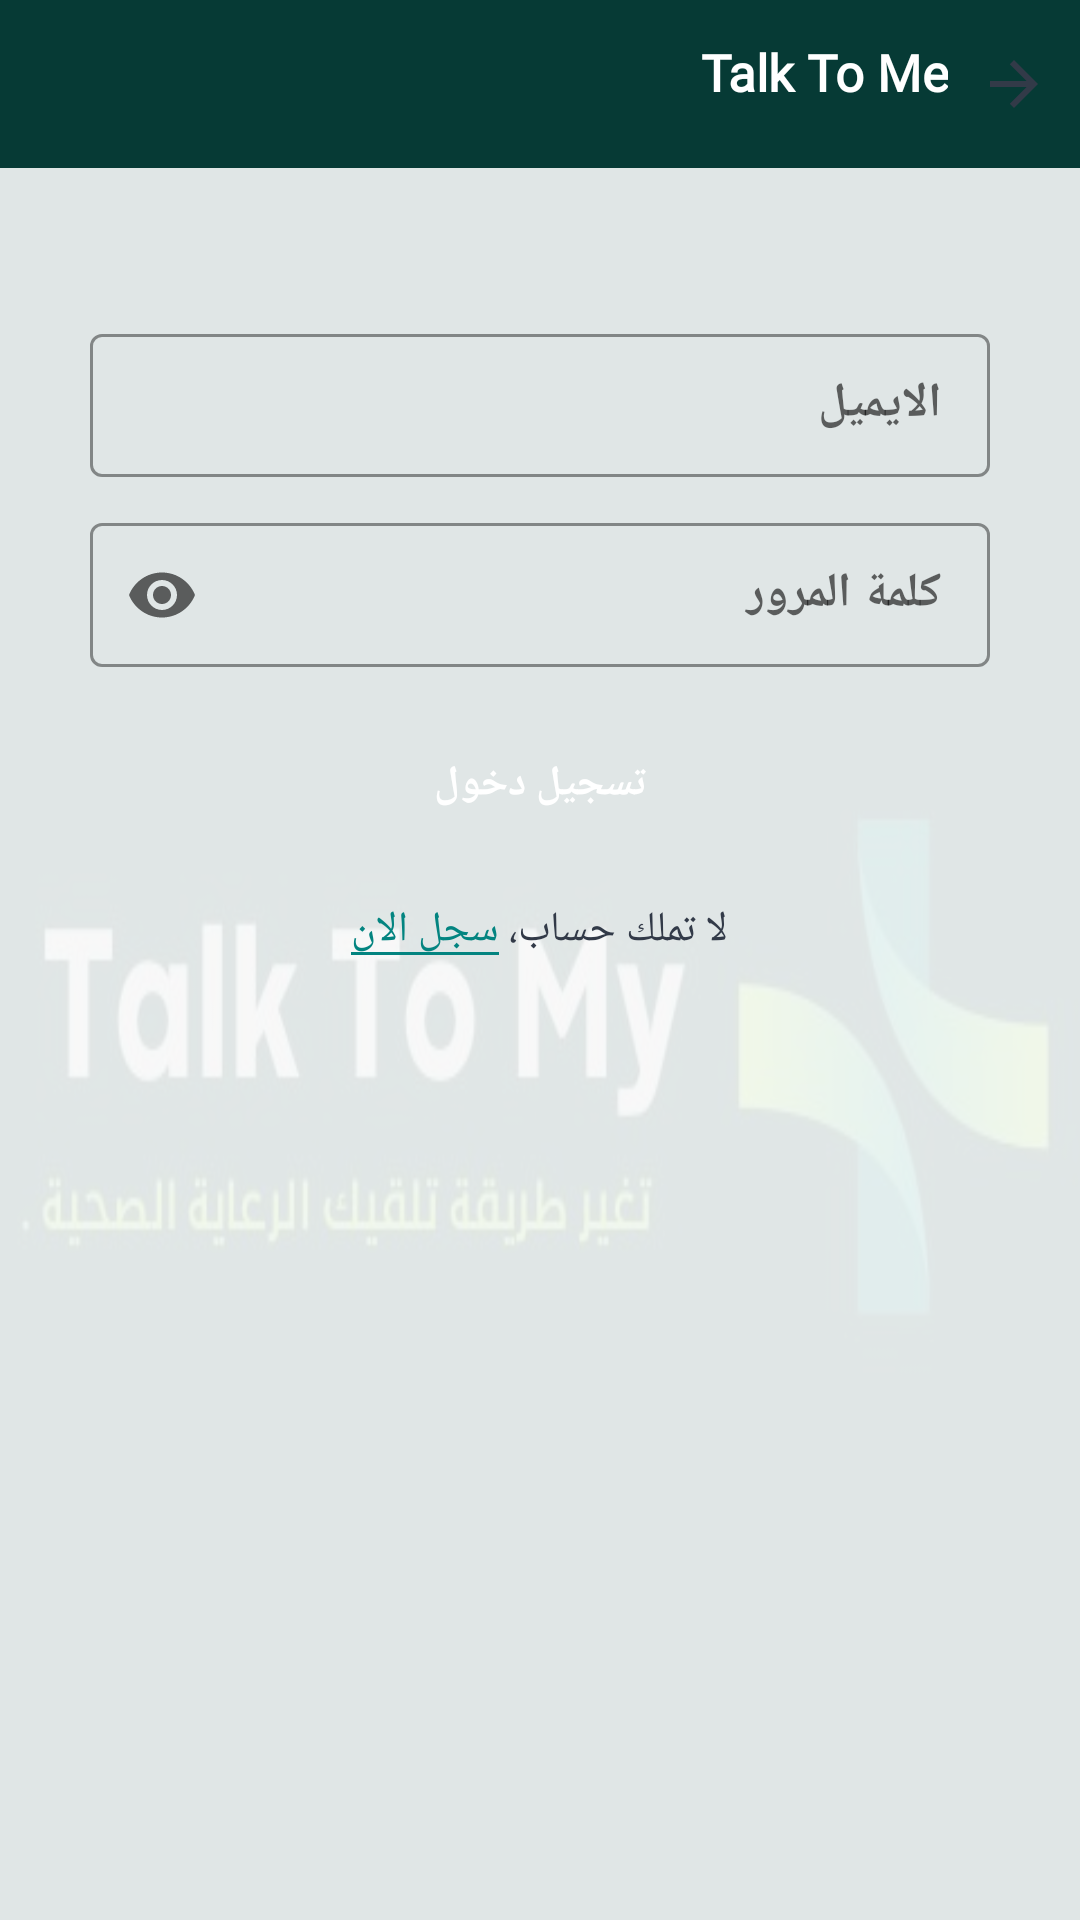

Android layout source for this screen:
<!-- AndroidManifest.xml: application theme AppTheme -->
<!-- res/layout/activity_login.xml -->
<?xml version="1.0" encoding="utf-8"?>
<RelativeLayout xmlns:android="http://schemas.android.com/apk/res/android"
    xmlns:app="http://schemas.android.com/apk/res-auto"
    xmlns:tools="http://schemas.android.com/tools"
    android:layout_width="match_parent"
    android:layout_height="match_parent"
    android:orientation="vertical"
    android:theme="@style/MaterialTheme"
    tools:context=".controller.activities.LoginActivity">

    <ImageView
        android:layout_width="match_parent"
        android:layout_height="match_parent"
        android:layout_centerInParent="true"
        android:alpha="@dimen/alpha"
        android:background="@drawable/logo"
        tools:ignore="ContentDescription" />

    <LinearLayout
        android:layout_width="match_parent"
        android:layout_height="match_parent"
        android:orientation="vertical">

        <include
            android:id="@+id/appbar"
            layout="@layout/content_app_bar_back"
            android:layout_width="match_parent"
            android:layout_height="wrap_content" />

        <androidx.core.widget.NestedScrollView
            android:layout_width="match_parent"
            android:layout_height="wrap_content">

            <LinearLayout
                android:layout_width="match_parent"
                android:layout_height="wrap_content"
                android:gravity="center_horizontal"
                android:orientation="vertical">

                <com.google.android.material.imageview.ShapeableImageView
                    android:layout_width="150dp"
                    android:layout_height="150dp"
                    android:layout_marginTop="60dp"
                    android:adjustViewBounds="true"
                    android:scaleType="centerCrop"
                    android:src="@drawable/logo"
                    android:visibility="gone"
                    app:shapeAppearanceOverlay="@style/circleImageView"
                    tools:ignore="ContentDescription" />

                <com.google.android.material.textfield.TextInputLayout
                    android:id="@+id/tv_email"
                    style="@style/Widget.MaterialComponents.TextInputLayout.OutlinedBox.Dense"
                    android:layout_width="match_parent"
                    android:layout_height="wrap_content"
                    android:layout_marginHorizontal="30dp"
                    android:layout_marginTop="50dp"
                    android:fontFamily="@font/font_regular"
                    android:hint="@string/email"
                    app:boxStrokeColor="@color/colorAccent"
                    app:hintAnimationEnabled="true"
                    app:hintEnabled="true"
                    app:hintTextColor="@color/colorAccent">

                    <com.google.android.material.textfield.TextInputEditText
                        android:id="@+id/et_email"
                        android:layout_width="match_parent"
                        android:layout_height="match_parent"
                        android:fontFamily="@font/font_regular"
                        android:inputType="textEmailAddress"
                        android:textAlignment="textStart"
                        android:textColor="@color/colorAccent"
                        android:textStyle="bold"
                        tools:ignore="RtlSymmetry" />

                </com.google.android.material.textfield.TextInputLayout>

                <com.google.android.material.textfield.TextInputLayout
                    android:id="@+id/tv_password"
                    style="@style/Widget.MaterialComponents.TextInputLayout.OutlinedBox.Dense"
                    android:layout_width="match_parent"
                    android:layout_height="wrap_content"
                    android:layout_marginHorizontal="30dp"
                    android:layout_marginTop="10dp"
                    android:fontFamily="@font/font_regular"
                    android:hint="@string/password"
                    app:boxStrokeColor="@color/colorAccent"
                    app:endIconMode="password_toggle"
                    app:hintAnimationEnabled="true"
                    app:hintEnabled="true"
                    app:hintTextColor="@color/colorAccent">

                    <com.google.android.material.textfield.TextInputEditText
                        android:id="@+id/et_password"
                        android:layout_width="match_parent"
                        android:layout_height="match_parent"
                        android:fontFamily="@font/font_regular"
                        android:inputType="textPassword"
                        android:textAlignment="textStart"
                        android:textColor="@color/colorAccent"
                        android:textStyle="bold"
                        tools:ignore="RtlSymmetry" />

                </com.google.android.material.textfield.TextInputLayout>

                <androidx.constraintlayout.widget.ConstraintLayout
                    android:layout_width="match_parent"
                    android:layout_height="wrap_content"
                    android:layout_marginHorizontal="30dp"
                    android:layout_marginVertical="15dp">

                    <androidx.appcompat.widget.AppCompatButton
                        android:id="@+id/btn_login"
                        android:layout_width="match_parent"
                        android:layout_height="wrap_content"
                        android:background="@drawable/shape_accent"
                        android:foreground="?attr/selectableItemBackground"
                        android:text="@string/login"
                        android:textAllCaps="false"
                        android:textColor="@color/white"
                        android:textStyle="bold"
                        app:layout_constraintBottom_toBottomOf="parent"
                        app:layout_constraintEnd_toEndOf="parent"
                        app:layout_constraintStart_toStartOf="parent"
                        app:layout_constraintTop_toTopOf="parent"
                        tools:ignore="UnusedAttribute" />

                    <com.github.ybq.android.spinkit.SpinKitView
                        android:id="@+id/progressBar"
                        style="@style/SpinKitView.FadingCircle"
                        android:layout_width="30dp"
                        android:layout_height="30dp"
                        android:layout_gravity="center"
                        android:layout_marginHorizontal="8dp"
                        android:translationZ="90dp"
                        android:visibility="invisible"
                        app:SpinKit_Color="@color/colorAccent"
                        app:layout_constraintBottom_toBottomOf="parent"
                        app:layout_constraintEnd_toEndOf="parent"
                        app:layout_constraintTop_toTopOf="parent" />

                </androidx.constraintlayout.widget.ConstraintLayout>

                <LinearLayout
                    android:layout_width="wrap_content"
                    android:layout_height="wrap_content"
                    android:layout_marginHorizontal="50dp"
                    android:layout_marginBottom="50dp"
                    android:orientation="horizontal">

                    <TextView
                        android:layout_width="wrap_content"
                        android:layout_height="wrap_content"
                        android:fontFamily="@font/font_regular"
                        android:text="@string/dont_have_account"
                        android:textAllCaps="false"
                        android:textColor="@color/text" />

                    <TextView
                        android:layout_width="wrap_content"
                        android:layout_height="wrap_content"
                        android:fontFamily="@font/font_regular"
                        android:text=" "
                        android:textAllCaps="false"
                        android:textColor="@color/text"
                        tools:ignore="HardcodedText" />

                    <TextView
                        android:id="@+id/tv_register"
                        android:layout_width="wrap_content"
                        android:layout_height="wrap_content"
                        android:background="@drawable/shape_line_accent"
                        android:fontFamily="@font/font_regular"
                        android:text="@string/register_now"
                        android:textAllCaps="false"
                        android:textColor="@color/colorAccent" />

                </LinearLayout>

            </LinearLayout>

        </androidx.core.widget.NestedScrollView>

    </LinearLayout>

</RelativeLayout>
<!-- res/layout/content_app_bar_back.xml (included above) -->
<?xml version="1.0" encoding="utf-8"?>
<LinearLayout xmlns:android="http://schemas.android.com/apk/res/android"
    xmlns:app="http://schemas.android.com/apk/res-auto"
    xmlns:tools="http://schemas.android.com/tools"
    android:layout_width="match_parent"
    android:layout_height="wrap_content"
    android:orientation="vertical">

    <com.google.android.material.appbar.AppBarLayout
        android:layout_width="match_parent"
        android:layout_height="?attr/actionBarSize"
        android:fitsSystemWindows="true">

        <RelativeLayout
            android:layout_width="match_parent"
            android:layout_height="match_parent">

            <androidx.appcompat.widget.Toolbar
                android:id="@+id/toolbar"
                android:layout_width="match_parent"
                android:layout_height="wrap_content"
                android:layout_centerInParent="true"
                android:background="@color/colorPrimary"
                app:title=" "
                app:titleTextColor="@android:color/white" />

            <ImageView
                android:id="@+id/img_back"
                android:layout_width="wrap_content"
                android:layout_height="match_parent"
                android:layout_alignParentStart="true"
                android:layout_centerVertical="true"
                android:layout_marginHorizontal="10dp"
                android:foreground="?attr/selectableItemBackground"
                android:src="@drawable/ic_arrow_back"
                tools:ignore="ContentDescription,UnusedAttribute" />

            <TextView
                android:id="@+id/tv_tool"
                android:layout_width="match_parent"
                android:layout_height="match_parent"
                android:layout_centerVertical="true"
                android:layout_marginEnd="5dp"
                android:layout_toEndOf="@+id/img_back"
                android:fontFamily="@font/font_bold"
                android:gravity="start|center_vertical"
                android:paddingBottom="8dp"
                android:textAlignment="viewStart"
                android:textColor="@color/white"
                android:textSize="17sp"
                android:textStyle="bold"
                tools:text="@string/app_name" />

        </RelativeLayout>

    </com.google.android.material.appbar.AppBarLayout>

</LinearLayout>
<!-- resources referenced by this layout -->
<resources>
  <color name="colorAccent">#038480</color>
  <color name="colorPrimary">#063a35</color>
  <color name="text">#323a48</color>
  <color name="white">#FFFFFFFF</color>
  <dimen name="alpha">0.1</dimen>
  <!-- drawable ic_arrow_back (drawable) -->
  <vector xmlns:android="http://schemas.android.com/apk/res/android"
      android:width="24dp"
      android:height="24dp"
      android:autoMirrored="true"
      android:viewportWidth="24"
      android:viewportHeight="24">
      <path
          android:fillColor="@color/text"
          android:pathData="M20,11H7.83l5.59,-5.59L12,4l-8,8 8,8 1.41,-1.41L7.83,13H20v-2z" />
  </vector>
  <!-- drawable logo: png bitmap (drawable, 10161 bytes) -->
  <!-- drawable shape_line_accent (drawable) -->
  <?xml version="1.0" encoding="utf-8"?>
  <layer-list xmlns:android="http://schemas.android.com/apk/res/android" >
      <item
          android:bottom="1dp"
          android:left="-2dp"
          android:right="-2dp"
          android:top="-2dp">
          <shape android:shape="rectangle" >
              <stroke
                  android:width="1dp"
                  android:color="@color/colorAccent" />
          </shape>
      </item>
  
  </layer-list>
  <string name="app_name">Talk To Me</string>
  <string name="dont_have_account">لا تملك حساب، </string>
  <string name="email">الايميل</string>
  <string name="login">تسجيل دخول</string>
  <string name="password">كلمة المرور</string>
  <string name="register_now">سجل الان</string>
  <style name="MaterialTheme" parent="Theme.MaterialComponents.Light.NoActionBar">
          <item name="colorPrimary">@color/colorPrimary</item>
          <item name="colorPrimaryDark">@color/colorPrimaryDark</item>
          <item name="colorAccent">@color/colorAccent</item>
          <item name="android:forceDarkAllowed" tools:targetApi="q">false</item>
          <item name="colorControlHighlight">@color/textSecondary</item>
          <item name="android:screenOrientation">portrait</item>
          <item name="android:layoutDirection">rtl</item>
      </style>
  <style name="circleImageView" parent="">
          <item name="cornerFamily">rounded</item>
          <item name="cornerSize">50%</item>
      </style>
  <style name="AppTheme" parent="Theme.AppCompat.Light.NoActionBar">
          <item name="colorPrimary">@color/colorPrimary</item>
          <item name="colorPrimaryDark">@color/colorPrimaryDark</item>
          <item name="colorAccent">@color/colorAccent</item>
          <item name="android:forceDarkAllowed" tools:targetApi="q">false</item>
          <item name="colorControlHighlight">@color/textSecondary</item>
          <item name="android:screenOrientation">portrait</item>
          <item name="android:layoutDirection">rtl</item>
  
      </style>
  <color name="colorPrimaryDark">#063a35</color>
  <color name="textSecondary">#9B9B9B</color>
</resources>
